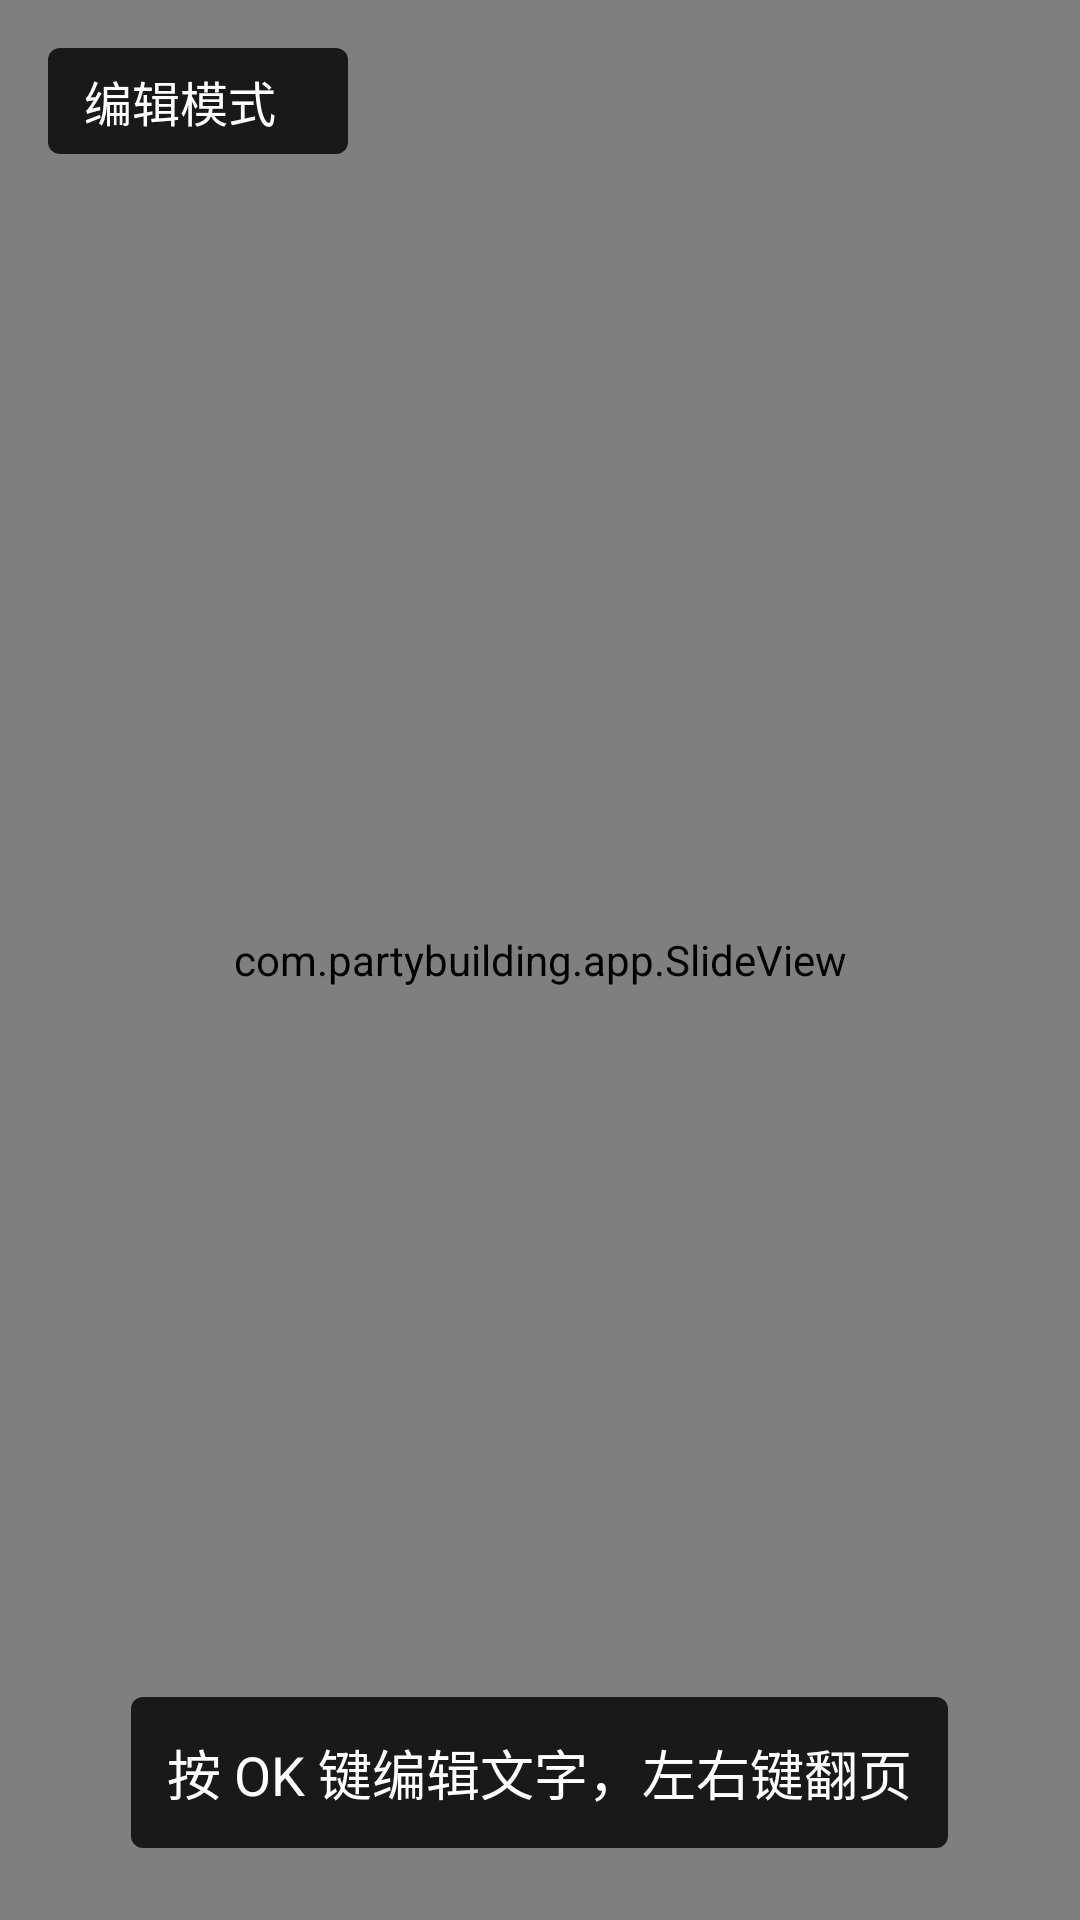

This screen was rendered from an Android layout file. Write that file and the resources it references.
<!-- AndroidManifest.xml: activity theme AppTheme.Fullscreen -->
<!-- res/layout/activity_main.xml -->
<?xml version="1.0" encoding="utf-8"?>
<FrameLayout xmlns:android="http://schemas.android.com/apk/res/android"
    xmlns:tools="http://schemas.android.com/tools"
    android:id="@+id/rootLayout"
    android:layout_width="match_parent"
    android:layout_height="match_parent"
    android:background="@color/black">

    <com.partybuilding.app.SlideView
        android:id="@+id/slideView"
        android:layout_width="match_parent"
        android:layout_height="match_parent"
        android:focusable="true" />

    <LinearLayout
        android:id="@+id/modeBar"
        android:layout_width="wrap_content"
        android:layout_height="wrap_content"
        android:layout_gravity="top|start"
        android:layout_margin="16dp"
        android:orientation="horizontal"
        android:background="@drawable/mode_badge">

        <TextView
            android:id="@+id/modeBadge"
            android:layout_width="wrap_content"
            android:layout_height="wrap_content"
            android:textColor="@color/white"
            android:textSize="16sp"
            android:text="@string/mode_edit" />

        <TextView
            android:id="@+id/slideInfo"
            android:layout_width="wrap_content"
            android:layout_height="wrap_content"
            android:layout_marginStart="12dp"
            android:textColor="@color/accent"
            android:textSize="16sp"
            tools:text="3 / 19" />
    </LinearLayout>

    <TextView
        android:id="@+id/hintText"
        android:layout_width="wrap_content"
        android:layout_height="wrap_content"
        android:layout_gravity="bottom|center_horizontal"
        android:layout_marginBottom="24dp"
        android:padding="12dp"
        android:textColor="@color/white"
        android:textSize="18sp"
        android:background="@drawable/mode_badge"
        android:text="@string/toast_press_ok_to_edit" />

</FrameLayout>
<!-- resources referenced by this layout -->
<resources>
  <color name="accent">#FFFFC000</color>
  <color name="black">#FF000000</color>
  <color name="white">#FFFFFFFF</color>
  <!-- drawable mode_badge (drawable) -->
  <?xml version="1.0" encoding="utf-8"?>
  <shape xmlns:android="http://schemas.android.com/apk/res/android"
      android:shape="rectangle">
      <corners android:radius="4dp" />
      <solid android:color="@color/bg_mode" />
      <padding android:left="12dp" android:right="12dp" android:top="6dp" android:bottom="6dp" />
  </shape>
  <string name="mode_edit">编辑模式</string>
  <string name="toast_press_ok_to_edit">按 OK 键编辑文字，左右键翻页</string>
  <style name="AppTheme.Fullscreen" parent="AppTheme">
          <item name="android:windowFullscreen">true</item>
          <item name="android:windowContentOverlay">@null</item>
          <item name="android:windowNoTitle">true</item>
          <item name="android:windowActionBar">false</item>
          <item name="android:windowBackground">@color/black</item>
      </style>
  <color name="bg_mode">#CC000000</color>
  <style name="AppTheme" parent="Theme.MaterialComponents.DayNight.NoActionBar">
          <item name="colorPrimary">@color/primary</item>
          <item name="colorPrimaryVariant">@color/primary_dark</item>
          <item name="colorOnPrimary">@color/white</item>
          <item name="colorSecondary">@color/accent</item>
          <item name="colorSecondaryVariant">@color/accent</item>
          <item name="colorOnSecondary">@color/black</item>
      </style>
  <color name="primary">#FFB30000</color>
  <color name="primary_dark">#FF7F0000</color>
</resources>
